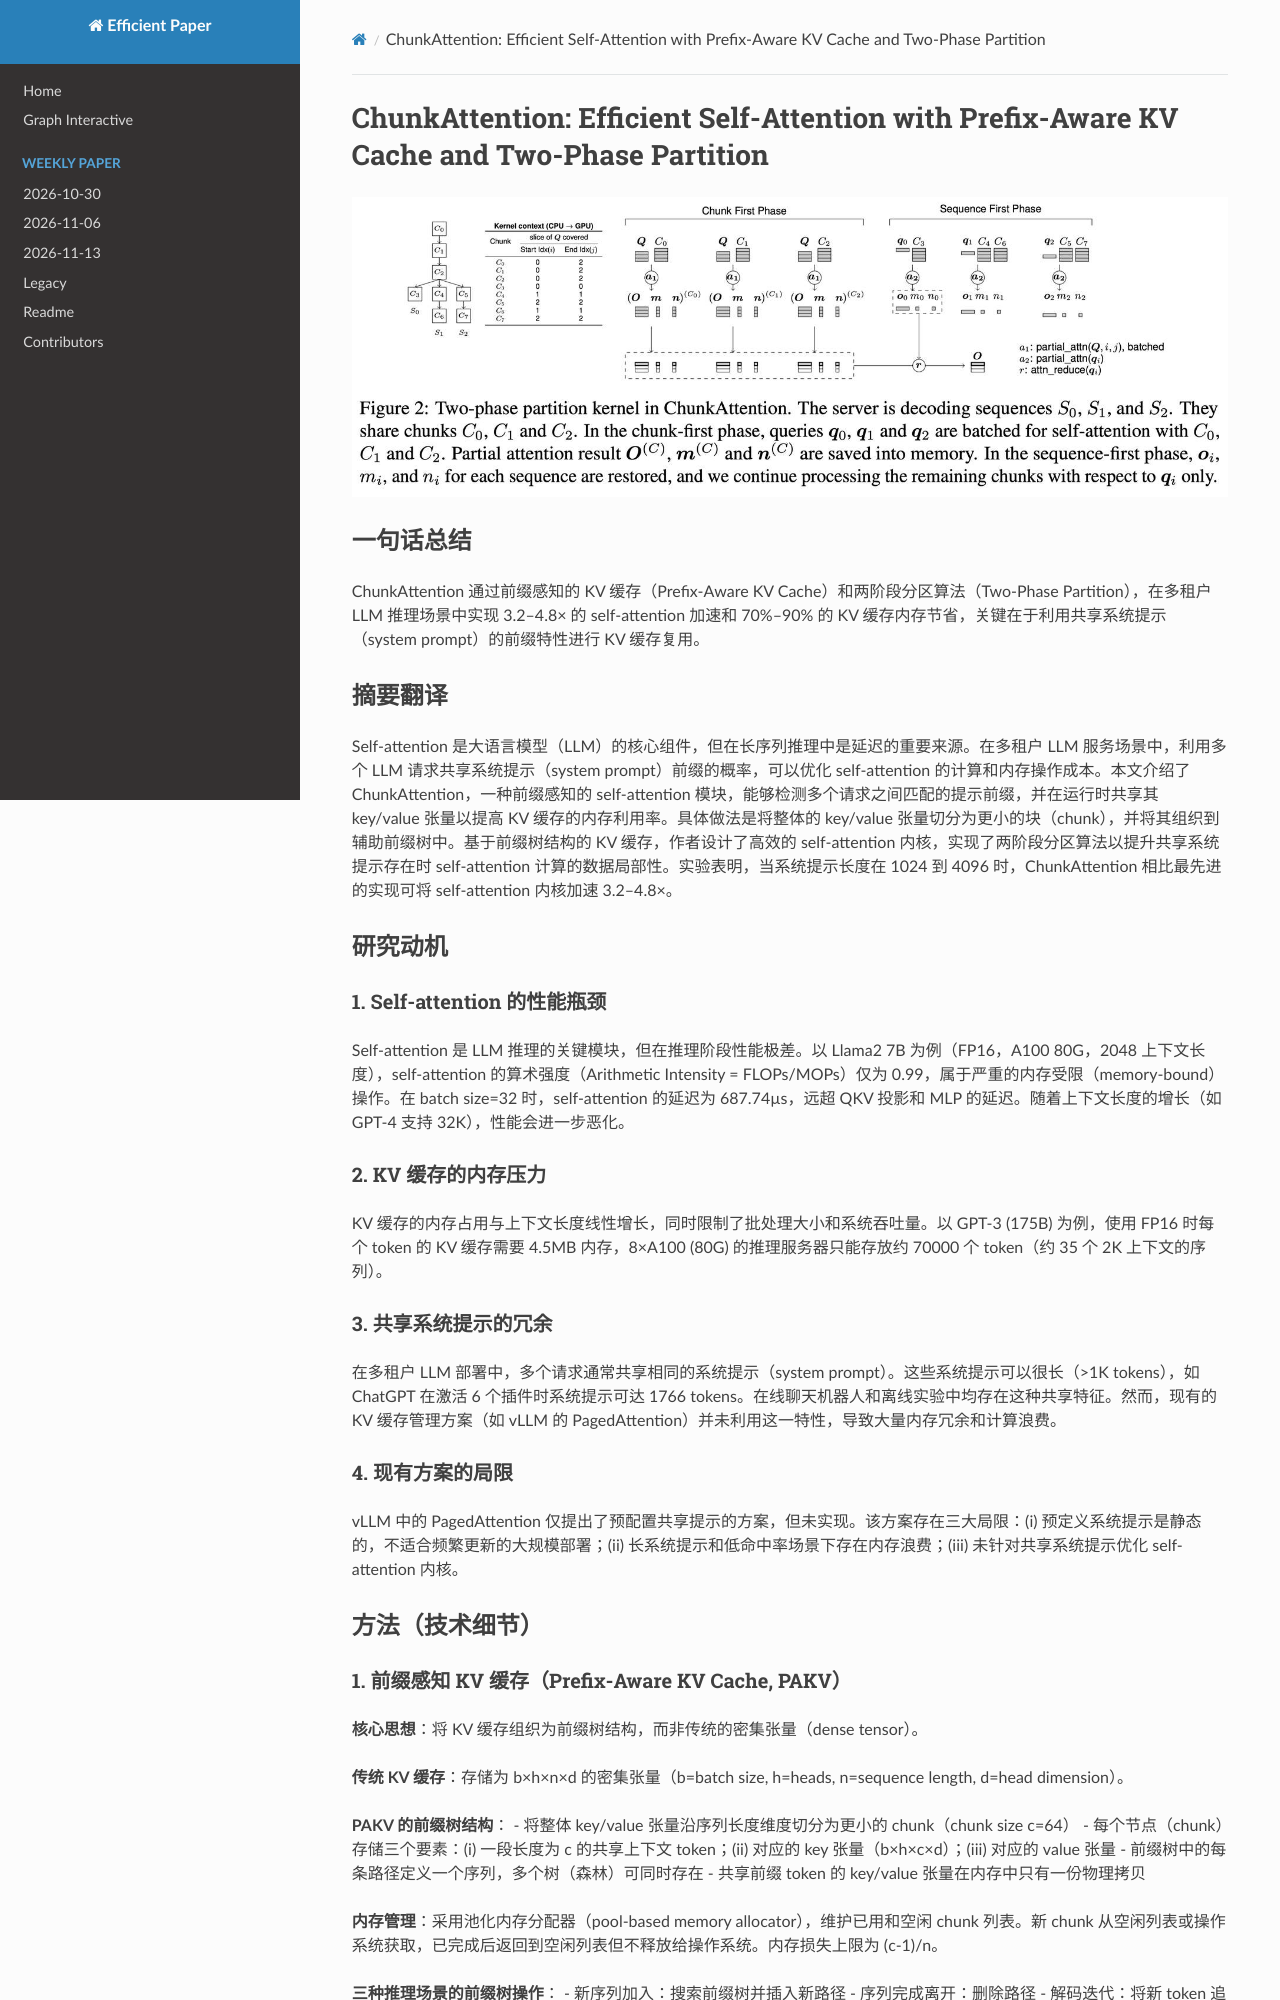

repository: hustzxd/EfficientPaper · page: notes/2024/ChunkAttention/note/index.html · generator: mkdocs

# ChunkAttention: Efficient Self-Attention with Prefix-Aware KV Cache and Two-Phase Partition

![](chunkattn.png)

## Abstract

Self-attention is an essential component of large language models (LLM) but a
significant source of inference latency for long sequences. In multi-tenant LLM
serving scenarios, the compute and memory operation cost of self-attention can
be optimized by using the probability that multiple LLM requests have shared
system prompts in prefixes. In this paper, w
